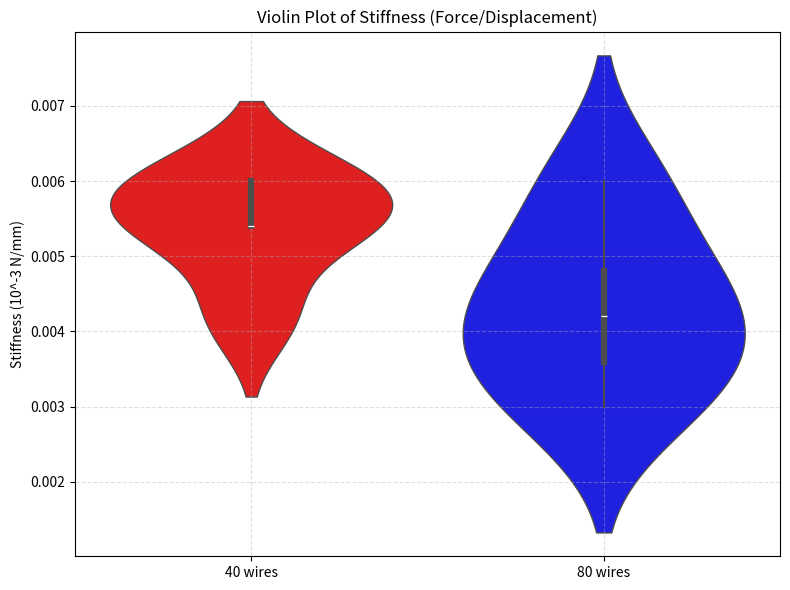

Generate this figure with matplotlib:
import matplotlib.pyplot as plt
import seaborn as sns

# Data (original slopes in N/s)
slopes_40 = [0.0007, 0.0010, 0.0009, 0.0009, 0.0010]
slopes_80 = [0.0005, 0.0006, 0.0010, 0.0008, 0.0007]

# Convert slope to N/mm using strain rate (10 mm/min = 10/60 mm/s)
strain_rate = 10 / 60  # mm/s
slopes_40_converted = [s / strain_rate for s in slopes_40]
slopes_80_converted = [s / strain_rate for s in slopes_80]

# Prepare data
data = slopes_40_converted + slopes_80_converted
labels = ['40 wires'] * len(slopes_40_converted) + ['80 wires'] * len(slopes_80_converted)

# Plot violin plot
plt.figure(figsize=(8, 6))
sns.violinplot(x=labels, y=data, palette=['red', 'blue'], inner='box', linewidth=1)

plt.title("Violin Plot of Stiffness (Force/Displacement)")
plt.ylabel("Stiffness (10^-3 N/mm)")
plt.grid(True, linestyle='--', alpha=0.4)

# Save and show
plt.tight_layout()
plt.savefig("stiffness_violin_plot.png")
plt.show()
print("🎻 Violin plot saved as stiffness_violin_plot.png")
